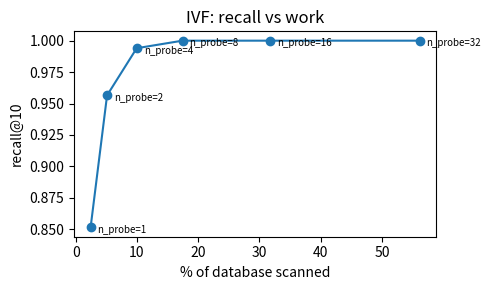

Here is the Python script that generated this plot:
# %% [markdown]
# # 04 · Vector search from scratch: IVF + PQ
# **One idea:** ANN search gives up a small quantity of recall for a large gain in
# speed and memory. It uses two moves: *scan less* (inverted file) and *store less*
# (product quantization). We build both in NumPy. At the end, we look at the
# filtered-search trap. *Primer §13.*

# %%
import numpy as np, matplotlib.pyplot as plt
rng = np.random.default_rng(0)

# clustered synthetic "embeddings" — realistic for IVF, unlike pure noise
N, D, NC = 20000, 64, 40
centers = rng.normal(size=(NC, D)) * 3
assign = rng.integers(0, NC, N)
X = centers[assign] + rng.normal(size=(N, D))
NQ = 200
qi = rng.integers(0, N, NQ)
Q = X[qi] + rng.normal(size=(NQ, D)) * 0.3

def l2sq(A, B):                       # pairwise squared distances
    return (A * A).sum(1)[:, None] + (B * B).sum(1)[None, :] - 2 * A @ B.T

gold = np.argsort(l2sq(Q, X), axis=1)[:, :10]     # exact top-10 = recall ceiling
print(f"DB {N}×{D} fp32 = {X.nbytes/1e6:.0f} MB   | brute force does {N} dists/query")

def recall10(found):
    return float(np.mean([len(set(f[:10]) & set(g)) / 10 for f, g in zip(found, gold)]))

# %% [markdown]
# ## k-means (15 lines) — the workhorse under both IVF and PQ

# %%
def kmeans(X, k, iters=15, seed=0):
    r = np.random.default_rng(seed)
    Cc = X[r.choice(len(X), k, replace=False)].copy()
    for _ in range(iters):
        a = np.argmin(l2sq(X, Cc), axis=1)
        for c in range(k):
            m = a == c
            if m.any():
                Cc[c] = X[m].mean(0)
    return Cc, np.argmin(l2sq(X, Cc), axis=1)

# %% [markdown]
# ## IVF: scan less
# Cluster the DB into `n_list` cells. At query time, scan only the `n_probe`
# nearest cells. In IVF, everything is about the balance of recall against work.

# %%
NLIST = 64
cents, cell = kmeans(X, NLIST, seed=1)
lists = [np.where(cell == c)[0] for c in range(NLIST)]

def ivf_search(q, n_probe):
    probe = np.argsort(((cents - q) ** 2).sum(1))[:n_probe]
    cand = np.concatenate([lists[c] for c in probe])
    d = ((X[cand] - q) ** 2).sum(1)
    return cand[np.argsort(d)[:10]], len(cand)

probes = [1, 2, 4, 8, 16, 32]
rec, frac = [], []
for npb in probes:
    out = [ivf_search(q, npb) for q in Q]
    rec.append(recall10([o[0] for o in out]))
    frac.append(np.mean([o[1] for o in out]) / N)
plt.figure(figsize=(5, 3))
plt.plot([f * 100 for f in frac], rec, "o-")
for npb, f, r in zip(probes, frac, rec):
    plt.annotate(f"n_probe={npb}", (f * 100, r), fontsize=7,
                 textcoords="offset points", xytext=(5, -4))
plt.xlabel("% of database scanned"); plt.ylabel("recall@10")
plt.title("IVF: recall vs work"); plt.tight_layout(); plt.show()

# %% [markdown]
# ## PQ: store less
# Divide each vector into $m$ sub-vectors. Run k-means on each subspace to get 256 centroids.
# Store one **byte** for each sub-vector. At query time, the distances come from an $m \times 256$
# lookup table (*asymmetric distance computation*). There is no decompression.

# %%
M, KS = 8, 256
sub = D // M
codebooks = np.zeros((M, KS, sub))
codes = np.zeros((N, M), dtype=np.uint8)
for m in range(M):
    seg = X[:, m * sub : (m + 1) * sub]
    codebooks[m], a = kmeans(seg, KS, iters=10, seed=10 + m)
    codes[:, m] = a
print(f"compressed DB: {codes.nbytes/1e6:.2f} MB   ({X.nbytes // codes.nbytes}× smaller)")

def adc(q):
    """distance from q to every code via lookup tables."""
    lut = np.stack([((codebooks[m] - q[m * sub : (m + 1) * sub]) ** 2).sum(1)
                    for m in range(M)])                     # (M, 256)
    return lut[np.arange(M)[None, :], codes].sum(1)         # (N,)

def pq_search(q, rerank=0):
    d = adc(q)
    if not rerank:
        return np.argsort(d)[:10]
    cand = np.argsort(d)[:rerank]
    return cand[np.argsort(((X[cand] - q) ** 2).sum(1))[:10]]

r_pq = recall10([pq_search(q) for q in Q])
r_rr = recall10([pq_search(q, rerank=200) for q in Q])
print(f"PQ alone       recall@10 = {r_pq:.3f}")
print(f"PQ + rerank200 recall@10 = {r_rr:.3f}   ← compress, then verify with full vectors")

# %% [markdown]
# ## IVF + PQ together, and the summary table

# %%
def ivfpq_search(q, n_probe=8, rerank=200):
    probe = np.argsort(((cents - q) ** 2).sum(1))[:n_probe]
    cand = np.concatenate([lists[c] for c in probe])
    lut = np.stack([((codebooks[m] - q[m * sub : (m + 1) * sub]) ** 2).sum(1)
                    for m in range(M)])
    d = lut[np.arange(M)[None, :], codes[cand]].sum(1)
    short = cand[np.argsort(d)[: min(rerank, len(cand))]]
    return short[np.argsort(((X[short] - q) ** 2).sum(1))[:10]], len(cand)

out = [ivfpq_search(q) for q in Q]
rows = [
    ("brute force", 1.000, N, X.nbytes / 1e6),
    (f"IVF n_probe=8", rec[probes.index(8)], int(frac[probes.index(8)] * N), X.nbytes / 1e6),
    ("PQ + rerank", r_rr, N, codes.nbytes / 1e6),
    ("IVF-PQ + rerank", recall10([o[0] for o in out]),
     int(np.mean([o[1] for o in out])), codes.nbytes / 1e6),
]
print(f"{'method':>16} | recall@10 | dists/query | vector MB")
for name, r, dq, mb in rows:
    print(f"{name:>16} | {r:9.3f} | {dq:11,d} | {mb:9.2f}")

# %% [markdown]
# ## The filtered-search trap
# Queries in production carry predicates (tenant, ACL, date). **Post-filtering** searches
# first and then removes the items that do not match. It collapses when the filter is
# selective, because the top-k can contain zero matches. **Pre-filtering** searches only
# the set of items that match, and is exact.

# %%
TAGS = 100
tag = rng.integers(0, TAGS, N)                 # ~1% selectivity per tag
want = (tag[qi] + 1) % TAGS       # a tag the query's nearest points do NOT carry

def filtered_gold(q, t):           # exact pre-filtered search (the right answer)
    idx = np.where(tag == t)[0]
    return idx[np.argsort(((X[idx] - q) ** 2).sum(1))[:10]]

def post_filter(q, t, k_search=100):
    top = np.argsort(((X - q) ** 2).sum(1))[:k_search]
    return top[tag[top] == t][:10]

recs, empty = [], 0
for q, t in zip(Q, want):
    found = post_filter(q, t)
    empty += len(found) == 0
    recs.append(len(set(found) & set(filtered_gold(q, t))) / 10)
print(f"post-filter (search 100, then filter): recall@10 = {np.mean(recs):.3f}, "
      f"{empty}/{NQ} queries return NOTHING at all")
print("pre-filter  (exact over the ~1% matching set): recall@10 = 1.000, "
      f"~{N // TAGS} dists/query — cheaper than the unfiltered search!")

# %% [markdown]
# **Takeaways.**
#
# 1. Use recall-vs-work curves, not single numbers.
# 2. Compression (PQ/int8/binary) goes together with low-cost **re-ranking** by full vectors.
# 3. Selective filters break post-filtering. Use pre-filtering, filter-aware traversal,
#    or partitioning.
#
# HNSW and DiskANN change the "scan less" step to graph walks. The trade-offs have the
# same shape. Next, do the exercises in `ex04.ipynb`.
